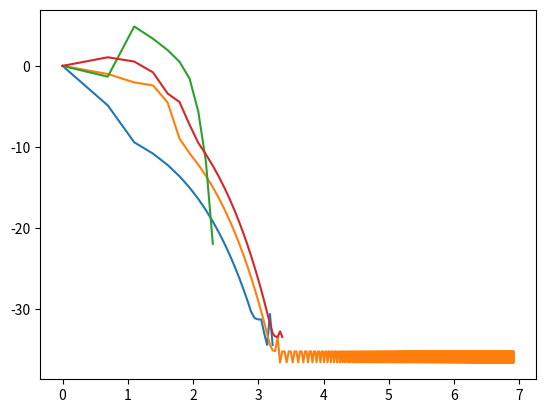

Here is the Python script that generated this plot:
import numpy as np
import matplotlib.pyplot as plt
import sys

eps = sys.float_info.epsilon
norme = np.linalg.norm
solve = np.linalg.solve


def newton(v0, df, hf, k_max):
    v = v0
    k = 0
    while (eps < norme(df(v))) and (k < k_max):
        # Xk+1 = Xk - inv(H)*df
        # H(Xk+1 -Xk) = -df = H(y)
        # Xk+1 = y + Xk
        y = solve(hf(v), -df(v))
        v = y + v
        k = k + 1
    return v


def newton_analyse_convergence(v0, df, hf, k_max):
    v = v0
    k = 0
    err = list()
    err0 = norme(df(v))
    while (eps < norme(df(v))) and (k < k_max):
        # Xk+1 = Xk - inv(H)*df
        # H(Xk+1 -Xk) = -df = H(y)
        # Xk+1 = y + Xk
        err.append(norme(df(v)) / err0)
        y = solve(hf(v), -df(v))
        v = y + v
        k = k + 1
    plt.plot(np.log([x + 1 for x in range(k)]), np.log(err))
    plt.show()
    return v


def f(x):
    x1 = x[0]
    x2 = x[1]
    return np.exp(np.prod(x)) - ((x1 ** 3 + x2 ** 3 + 1) ** 2) / 2.0


def param_grad_f(x, i):
    y1 = np.prod(x[:i])
    y2 = np.prod(x[i + 1:])
    return y1 * y2


def param_hf(x, i, j):
    m = np.block([[0, 2, 2, 2, 2], [1, 1, 2, 2, 2], [1, 2, 1, 2, 2], [1, 2, 2, 1, 2], [1, 2, 2, 2, 1]])
    k = np.block([[np.zeros(5)], [np.zeros(2), np.ones(3)], [0, 1, 0, 1, 1], [0, 1, 1, 0, 1], [0, 1, 1, 1, 0]])
    p = np.eye(5)
    p[0][0] = 0
    p[i][i] = 0
    p[0][i] = 1
    p[i][0] = 1
    m = np.dot(p.T, np.dot(m, p))
    k = np.dot(p.T, np.dot(k, p))
    '''print("m = ")
    print(m)
    print("k = ")
    print(k)'''
    param1 = 1
    param2 = 1
    for t in range(5):
        xt = x[t]
        coef1 = m[j][t]
        coef2 = k[j][t]
        param1 *= (xt ** coef1)
        param2 *= (xt ** coef2)

    return param1 + param2


def grad_f(x):
    res = list()
    for i in range(5):
        res.append(param_grad_f(x, i) * np.exp(np.prod(x)))
    res = np.expand_dims(res, axis=0).T
    x1 = x[0]
    x2 = x[1]
    r1 = - 3 * (x1 ** 3 + x2 ** 3 + 1) * x1 ** 2
    r2 = - 3 * (x1 ** 3 + x2 ** 3 + 1) * x2 ** 2
    b1 = np.block([[r1, np.zeros(4)]]).T

    b2 = np.block([[np.zeros(1), r2, np.zeros(3)]]).T

    return (res + b1 + b2)


def hessian_f(x):
    res = list()
    for i in range(5):
        for j in range(5):
            res.append(param_hf(x, i, j) * np.exp(np.prod(x)))
    res = np.reshape(res, [5, 5])
    x1 = x[0]
    x2 = x[1]
    res[0][0] = res[0][0] - 9 * x1 ** 4 - 6 * (x1 ** 3 + x2 ** 3 + 1) * x1
    res[0][1] = res[0][1] - 9 * x1 ** 2 * x2 ** 2
    res[1][0] = res[1][0] - 9 * x1 ** 2 * x2 ** 2
    res[1][1] = res[1][1] - 9 * x2 ** 4 - 6 * (x1 ** 3 + x2 ** 3 + 1) * x2
    return res


def g1(x):
    return np.dot(x.T, x) - 10


def g2(x):
    x2 = x[1]
    x3 = x[2]
    x4 = x[3]
    x5 = x[4]
    return x2 * x3 - 5 * x4 * x5


def g3(x):
    x1 = x[0]
    x2 = x[1]
    return x1 ** 3 + x2 ** 3 + 1


def g(x):
    return np.block([[g1(x), g2(x), g3(x)]]).T


def jacob_g(x):
    x1 = x[0]
    x2 = x[1]
    x3 = x[2]
    x4 = x[3]
    x5 = x[4]
    line1 = np.block([2 * x1, 2 * x2, 2 * x3, 2 * x4, 2 * x5])
    line2 = np.block([0, x3, x2, -5 * x5, -5 * x4])
    line3 = np.block([3 * x1 ** 2, 3 * x2 ** 2, 0, 0, 0])
    return np.block([[line1], [line2], [line3]])


def d_g(x, i, j):  # di_gj(x)
    jac = jacob_g(x)
    return jac[i][j]


def h_g(x, i):  # h_gi(x)
    if (i == 1):
        return 2 * np.eye(5)
    if (i == 2):
        line1 = np.zeros(5)
        line2 = np.block([0, 0, 1, 0, 0])
        line3 = np.block([0, 1, 0, 0, 0])
        line4 = np.block([np.zeros(4), np.array([-5])])
        line5 = np.block([0, 0, 0, -5, 0])
        return np.block([[line1], [line2], [line3], [line4], [line5]])
    x1 = x[0]
    x2 = x[1]
    line1 = np.block([6 * x1, np.zeros(4)])
    line2 = np.block([0, 6 * x2, np.zeros(3)])
    return np.block([[line1], [line2], [np.zeros([3, 5])]])


def hessian_g_product_lambda(l, x):
    l1 = l[0]
    l2 = l[1]
    l3 = l[2]
    x1 = x[0]
    x2 = x[1]
    line1 = np.block([2 * l1 + 6 * l3 * x1, np.zeros(4)])
    line2 = np.block([0, 2 * l1 + 6 * l3 * x2, l2, 0, 0])
    line3 = np.block([0, l2, 2 * l1, 0, 0])
    line4 = np.block([0, 0, 0, 2 * l1, -5 * l2])
    line5 = np.block([0, 0, 0, -5 * l2, 2 * l1])
    return np.block([[line1], [line2], [line3], [line4], [line5]])
    '''res = np.array([])
    for i in range(5):
        ligne = np.array([])
        for j in range(5):
            s = 0
            for k in range(3):
                s += l[k] * h_g(x, k + 1)[i][j]
            ligne = np.block([ligne, s])
        res = np.append(res, ligne)
    return np.reshape(res, [5, 5])'''
    '''x1 = x[0]
    x2 = x[1]
    x3 = x[2]
    x4 = x[3]
    x5 = x[4]
    l1 = l[0]
    l2 = l[1]
    l3 = l[2]
    line1 = np.block([2 * x1, 0, 3 * x1 ** 2, 6 * l3 * x1 + 2 * l1, np.zeros(4)])
    line2 = np.block([2 * x2, x3, 3 * x2 ** 2, 0, 6 * l3 * x2 + 2 * l1, l2, np.zeros(2)])
    line3 = np.block([2 * x3, x2, 0, 0, l2, 2 * l1, 0, 0])
    line4 = np.block([2 * x4, -5 * x5, np.zeros(4), 2 * l1, -5 * l2])
    line5 = np.block([2 * x5, -5 * x4, np.zeros(4), -5 * l2, 2 * l1])
    return np.block([[line1], [line2], [line3], [line4], [line5]])'''


def lagrange_f_g(l, x):
    return f(x) - np.dot(l.T, g(x))


def grad_lagrange_f_g(l, x):
    return np.block([[g(x)], [grad_f(x) + np.dot(jacob_g(x).T, l)]])


def hessian_lagrange_f_g(l, x):
    o3 = np.zeros([3, 3])
    jac = jacob_g(x)
    return np.block([[o3, jac], [jac.T, hessian_f(x) + hessian_g_product_lambda(l, x)]])


'''b = np.array([[1, 2, 3]])
print(b)
print(b.T)
print(np.dot(b, b.T))
x = np.array([0.1,0.2,1,1.5,0.5])
print("x = "+str(x))
#print(grad_f(x))
#print(hessian_f(x))
l = np.array([1,1,1])
#print(hessian_g_product_lambda(l,x))
#print(lagrange_f_g(l,x))
#print(np.zeros([3,3]))
print(hessian_lagrange_f_g(l,x))'''


def d_lagrange(v):
    l = v[:3]
    x = v[3:]
    return grad_lagrange_f_g(l, x)


def h_lagrange(v):
    l = v[:3]
    x = v[3:]
    return hessian_lagrange_f_g(l, x)


def sqp(l0, x0, k_max, mode: bool = False):
    print("Appliquier SQP pour condition initiale suivante : ")
    print("x0 : ")
    print(x0)
    print("l0 : ")
    print(l0)
    print("En cours de calculation !")
    v0 = np.block([[l0], [x0]])
    if (mode):
        sol = newton_analyse_convergence(v0, d_lagrange, h_lagrange, k_max)
    else:
        sol = newton(v0, d_lagrange, h_lagrange, k_max)
    l_sol = sol[:3]
    x_sol = sol[3:]
    print("Calculation est terminée !")
    print("min de f est : " + str(f(x_sol)))
    print("x_sol est : ")
    print(str(x_sol))
    print("lambda_sol est : ")
    print(l_sol)
    print("Pour vérification de la condition contrainte, g(x_sol) = ")
    print(g(x_sol))


x0 = np.expand_dims([-1.71, 1.59, 1.82, -0.763, -0.763], axis=0).T
x1 = np.expand_dims([-1.9, 1.82, 2.02, -0.9, -0.9], axis=0).T
x2 = np.expand_dims([1, 0, 3, 0, 0], axis=0).T
l0 = np.expand_dims([0, 0, 0], axis=0).T
k_max = 1000

sqp(l0, x0, k_max, True)
sqp(l0, x1, k_max, True)
sqp(l0, x2, k_max, True)

x10 = np.expand_dims([-1.7040916100093402,1.5802605567239958,2.4244592010611106,-1.0164078958300446,-1.0164078958348974], axis=0).T
sqp(l0, x10, k_max, True)


# print(grad_f(x0))
# print(hessian_f(x0))
# param_hf(x0, 0, 1)
# param_hf(x0, 4, 1)
# print(d_prod(x0,0,1))
# print(f(x10))
# print(g(x10))
# print(d_g(x0,1,1))
